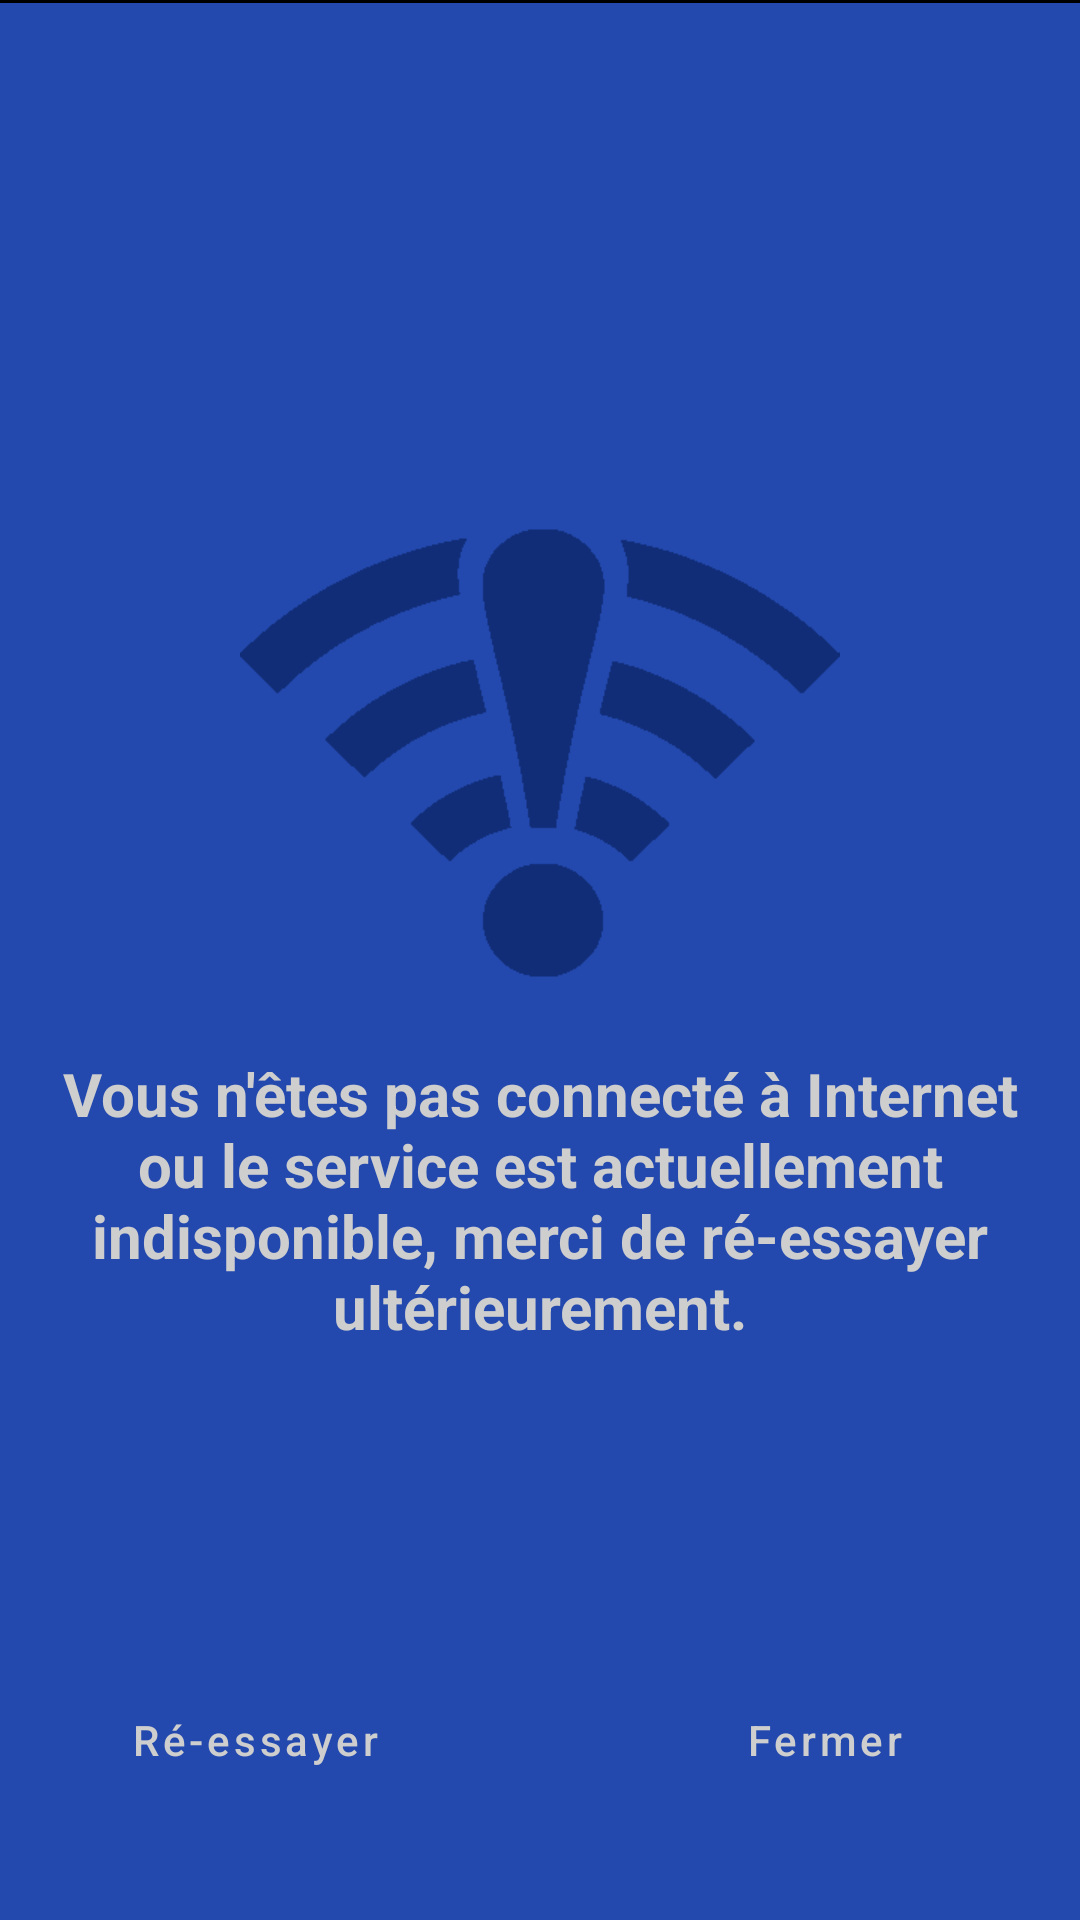

Here is an Android app screen rendered from its layout file. Give the layout XML and the strings, colors and styles it references.
<!-- AndroidManifest.xml: activity theme MPAU -->
<!-- res/layout/activity_offline.xml -->
<?xml version="1.0" encoding="utf-8"?>
<RelativeLayout xmlns:android="http://schemas.android.com/apk/res/android"
    xmlns:app="http://schemas.android.com/apk/res-auto"
    xmlns:tools="http://schemas.android.com/tools"
    android:id="@+id/main"
    android:layout_width="match_parent"
    android:layout_height="match_parent"
    android:background="@color/lightblue"
    tools:context="fr.mpau.activity.OfflineActivity">

    <View
        android:id="@+id/lineOverOffline"
        android:layout_width="match_parent"
        android:layout_height="1dp"
        android:layout_alignParentTop="true"
        android:background="@color/black" />

    <TextView
        android:id="@+id/offline"
        android:layout_width="wrap_content"
        android:layout_height="wrap_content"
        android:layout_centerInParent="true"
        android:layout_marginStart="20dp"
        android:layout_marginEnd="20dp"
        android:gravity="center"
        android:paddingBottom="40dp"
        android:text="@string/offline"
        android:textSize="20sp"
        android:textStyle="bold"
        app:drawableTopCompat="@drawable/offline" />

    <LinearLayout
        android:layout_width="match_parent"
        android:layout_height="wrap_content"
        android:layout_alignParentBottom="true"
        android:layout_centerHorizontal="true"
        android:layout_marginBottom="30dp"
        android:gravity="center">

        <Button
            android:id="@+id/btnRetry"
            style="@style/CustomButton"
            android:layout_width="wrap_content"
            android:layout_height="wrap_content"
            android:layout_marginEnd="20dp"
            android:width="150dp"
            android:minHeight="60dp"
            android:text="@string/retry" />

        <Button
            android:id="@+id/btnClose"
            style="@style/CustomButton"
            android:layout_width="wrap_content"
            android:layout_height="wrap_content"
            android:layout_marginStart="20dp"
            android:width="150dp"
            android:minHeight="60dp"
            android:text="@string/close" />

    </LinearLayout>

</RelativeLayout>
<!-- resources referenced by this layout -->
<resources>
  <color name="black">#000000</color>
  <color name="lightblue">#2349ae</color>
  <!-- drawable offline: png bitmap (drawable-xhdpi, 7318 bytes) -->
  <string name="close">Fermer</string>
  <string name="offline">Vous n\'êtes pas connecté à Internet ou le service est actuellement indisponible, merci de ré-essayer ultérieurement.</string>
  <string name="retry">Ré-essayer</string>
  <style name="CustomButton" parent="Widget.MaterialComponents.Button">
          <item name="android:backgroundTint">@color/blue</item>
          <item name="android:textColor">@color/lightergrey</item>
          <item name="strokeColor">@color/black</item>
          <item name="strokeWidth">1dp</item>
          <item name="cornerRadius">5dp</item>
      </style>
  <style name="MPAU" parent="Theme.Material3.DayNight.NoActionBar">
          <item name="android:textColor">@color/lightergrey</item>
          <item name="android:textAllCaps">false</item>
          <item name="buttonStyle">@style/Widget.AppCompat.Button</item>
          <item name="checkboxStyle">@style/CustomCheckbox</item>
          <item name="colorPrimary">@color/blue</item>
          <item name="colorPrimaryDark">@color/blue</item>
          <item name="colorAccent">@color/lightblue</item>
          <item name="colorControlNormal">@color/lightergrey</item>
          <item name="colorControlActivated">@color/lightblue</item>
          <item name="colorControlHighlight">@color/lightblue</item>
          <item name="radioButtonStyle">@style/CustomRadioButton</item>
          <item name="windowNoTitle">true</item>
          <item name="windowActionBar">false</item>
      </style>
  <color name="blue">#112d78</color>
  <color name="lightergrey">#cecece</color>
  <style name="CustomCheckbox" parent="Widget.AppCompat.CompoundButton.CheckBox">
          <item name="buttonTint">@color/orange</item>
      </style>
  <style name="CustomRadioButton" parent="Widget.AppCompat.CompoundButton.RadioButton">
          <item name="buttonTint">@color/orange</item>
      </style>
  <color name="orange">#d15227</color>
</resources>
